Run: headless pygame with SDL's dummy video driver; simulated clock (each Clock.tick advances the game by its frame time, no real sleeping); random seed 0; keys injected as events and as key.get_pressed() state; no mouse input.
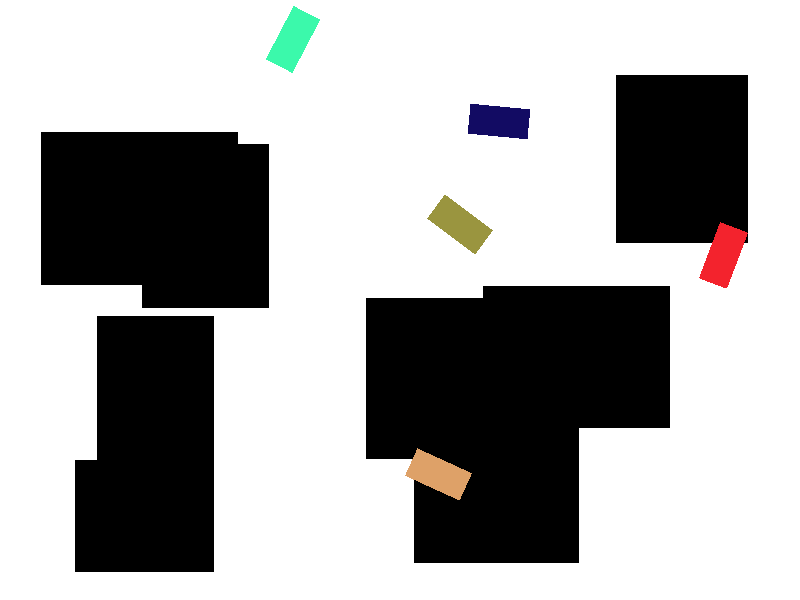
Frame 1 of 4 · flips 1–60 · no input
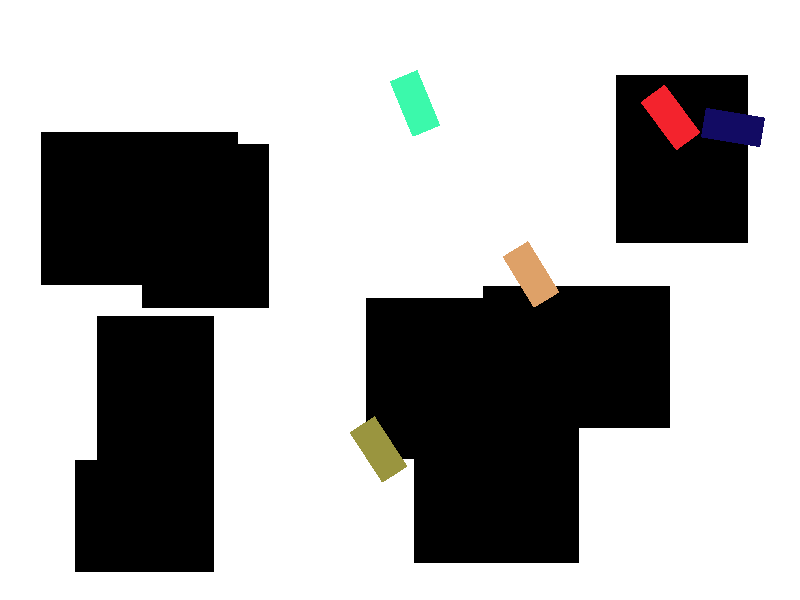
Frame 2 of 4 · flips 61–180 · tapped SPACE, RETURN · held RIGHT (→), D
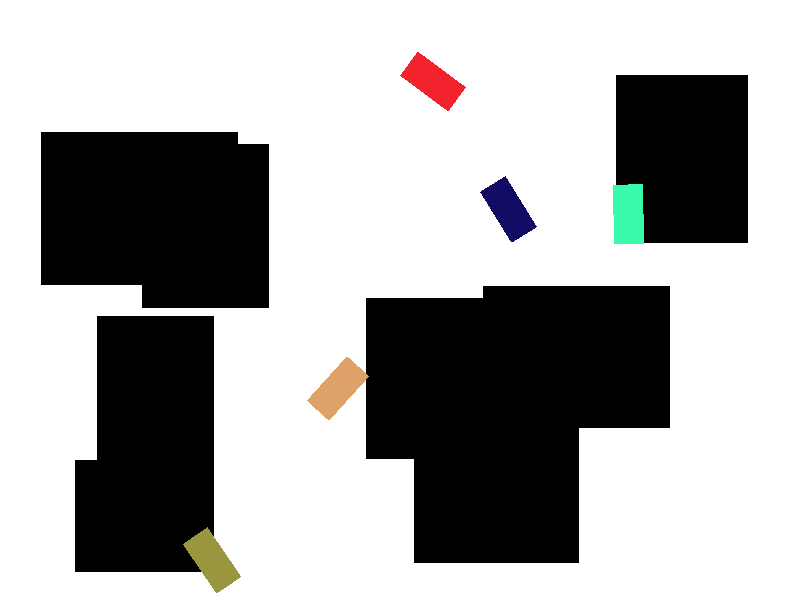
Frame 3 of 4 · flips 181–300 · held DOWN (↓), S
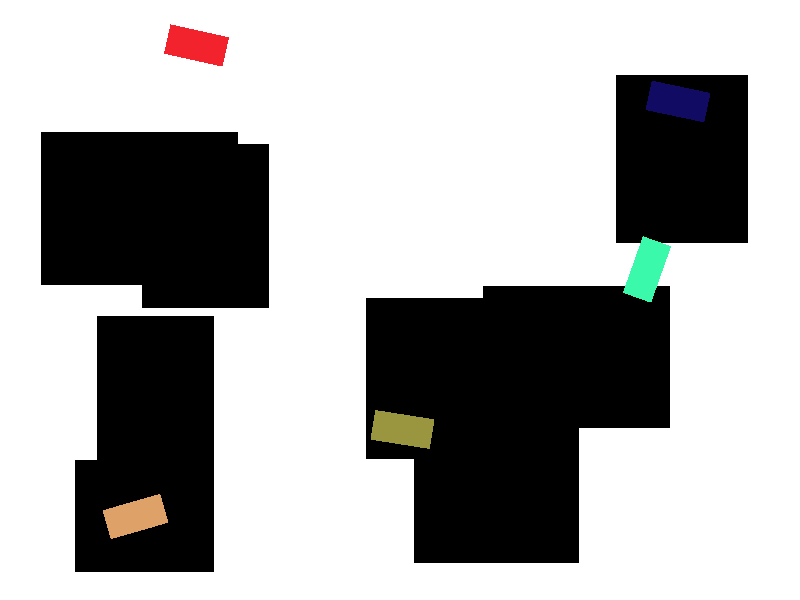
Frame 4 of 4 · flips 301–420 · held LEFT (←), A, UP (↑), W

The pygame program that drew these frames:

import pygame
import random
import math

# Inicializar Pygame
pygame.init()

# Definir constantes
SCREEN_WIDTH = 800
SCREEN_HEIGHT = 600
WHITE = (255, 255, 255)
BLACK = (0, 0, 0)
CAR_WIDTH = 30
CAR_HEIGHT = 60
CAR_SPEED = 2

# Clase para representar un automóvil
class Car:
    def __init__(self, x, y, color, path):
        self.x = x
        self.y = y
        self.color = color
        self.path = path
        self.target_index = 0
        self.rect = pygame.Rect(self.x, self.y, CAR_WIDTH, CAR_HEIGHT)

    def move(self):
        if self.target_index < len(self.path):
            target = self.path[self.target_index]
            dx = target[0] - self.x
            dy = target[1] - self.y
            dist = math.sqrt(dx**2 + dy**2)

            if dist <= CAR_SPEED:
                self.x = target[0]
                self.y = target[1]
                self.target_index += 1
            else:
                angle = math.atan2(dy, dx)
                self.x += math.cos(angle) * CAR_SPEED
                self.y += math.sin(angle) * CAR_SPEED

            self.rect.x = self.x
            self.rect.y = self.y

    def draw(self, screen):
        # Calcular la dirección de movimiento
        if self.target_index < len(self.path) - 1:
            target = self.path[self.target_index + 1]
            dx = target[0] - self.x
            dy = target[1] - self.y
            angle = math.degrees(math.atan2(-dy, dx))  # Invertir dy para que la rotación siga la dirección del movimiento

            # Crear una superficie con la imagen del automóvil
            car_image = pygame.Surface((CAR_WIDTH, CAR_HEIGHT), pygame.SRCALPHA)
            pygame.draw.rect(car_image, self.color, (0, 0, CAR_WIDTH, CAR_HEIGHT))

            # Rotar la imagen del automóvil
            rotated_car = pygame.transform.rotate(car_image, angle)
            rotated_rect = rotated_car.get_rect()

            # Establecer la posición de la imagen rotada
            rotated_rect.center = (self.x, self.y)

            # Dibujar la imagen rotada en la pantalla
            screen.blit(rotated_car, rotated_rect)

# Función para generar un camino aleatorio
def generate_path():
    num_points = random.randint(5, 10)
    path = []
    for _ in range(num_points):
        x = random.randint(0, SCREEN_WIDTH)
        y = random.randint(0, SCREEN_HEIGHT)
        path.append((x, y))
    return path

# Función para verificar colisiones entre un automóvil y los edificios
def check_collisions(car, buildings):
    for building in buildings:
        if car.rect.colliderect(building):
            return True
    return False

# Función principal del juego
def main():
    # Configurar la pantalla
    screen = pygame.display.set_mode((SCREEN_WIDTH, SCREEN_HEIGHT))
    pygame.display.set_caption("Simulador de Tráfico")

    # Crear edificios (obstáculos)
    buildings = []
    num_buildings = random.randint(5, 10)
    for _ in range(num_buildings):
        width = random.randint(100, 200)
        height = random.randint(100, 200)
        x = random.randint(0, SCREEN_WIDTH - width)
        y = random.randint(0, SCREEN_HEIGHT - height)
        buildings.append(pygame.Rect(x, y, width, height))

    # Crear automóviles
    cars = []
    for _ in range(5):
        x = random.randint(0, SCREEN_WIDTH - CAR_WIDTH)
        y = random.randint(0, SCREEN_HEIGHT - CAR_HEIGHT)
        color = (random.randint(0, 255), random.randint(0, 255), random.randint(0, 255))
        path = generate_path()
        car = Car(x, y, color, path)
        # Verificar que el automóvil no colisione con los edificios
        while check_collisions(car, buildings):
            car.x = random.randint(0, SCREEN_WIDTH - CAR_WIDTH)
            car.y = random.randint(0, SCREEN_HEIGHT - CAR_HEIGHT)
            car.rect.x = car.x
            car.rect.y = car.y
        cars.append(car)

    clock = pygame.time.Clock()

    # Bucle principal del juego
    running = True
    while running:
        for event in pygame.event.get():
            if event.type == pygame.QUIT:
                running = False

        # Mover los automóviles
        for car in cars:
            car.move()

        # Dibujar el fondo y los edificios
        screen.fill(WHITE)
        for building in buildings:
            pygame.draw.rect(screen, BLACK, building)

        # Dibujar los automóviles
        for car in cars:
            car.draw(screen)

        # Actualizar la pantalla
        pygame.display.flip()

        # Controlar la velocidad del juego
        clock.tick(60)

    pygame.quit()

if __name__ == "__main__":
    main()
